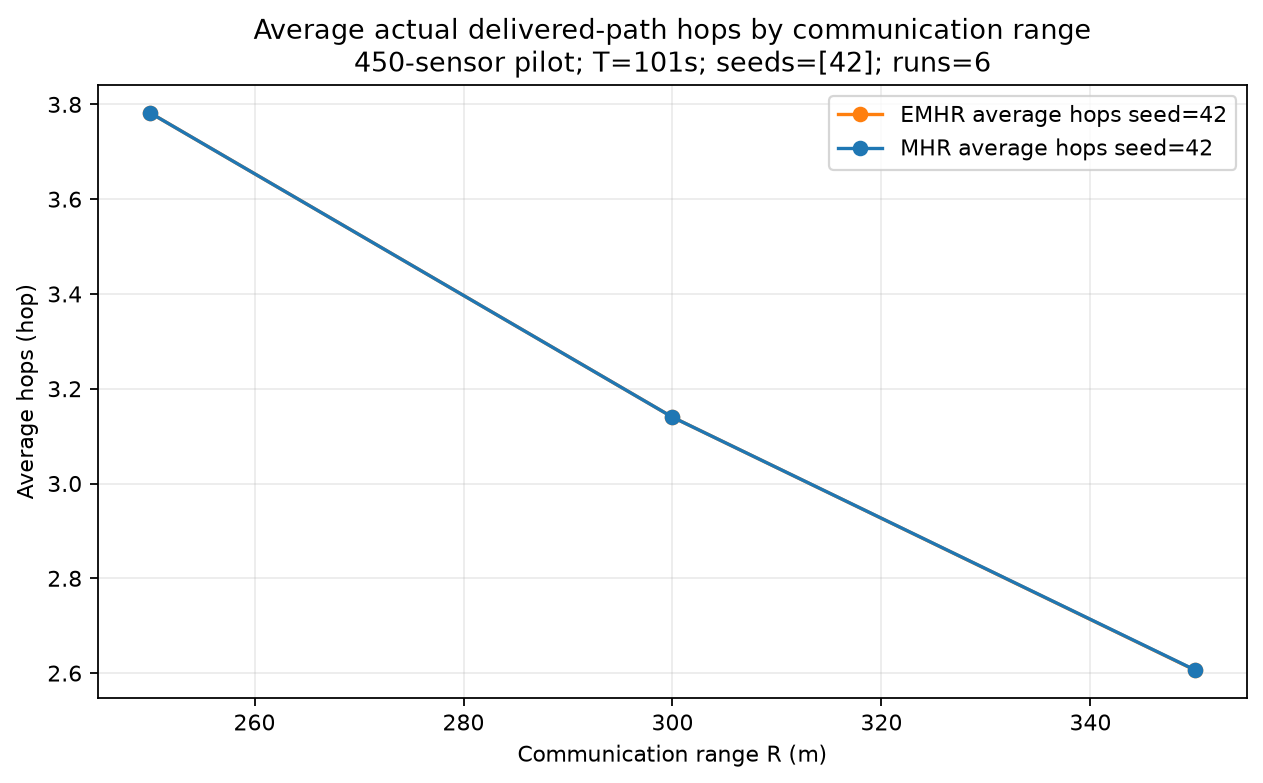

Data behind this chart, as committed beside it:
scenario, algorithm, range_m, seed, metric, value
EMHR_R250m_seed42, EMHR, 250.0, 42, average_hops, 3.782
EMHR_R300m_seed42, EMHR, 300.0, 42, average_hops, 3.14
EMHR_R350m_seed42, EMHR, 350.0, 42, average_hops, 2.606
MHR_R250m_seed42, MHR, 250.0, 42, average_hops, 3.782
MHR_R300m_seed42, MHR, 300.0, 42, average_hops, 3.14
MHR_R350m_seed42, MHR, 350.0, 42, average_hops, 2.607
